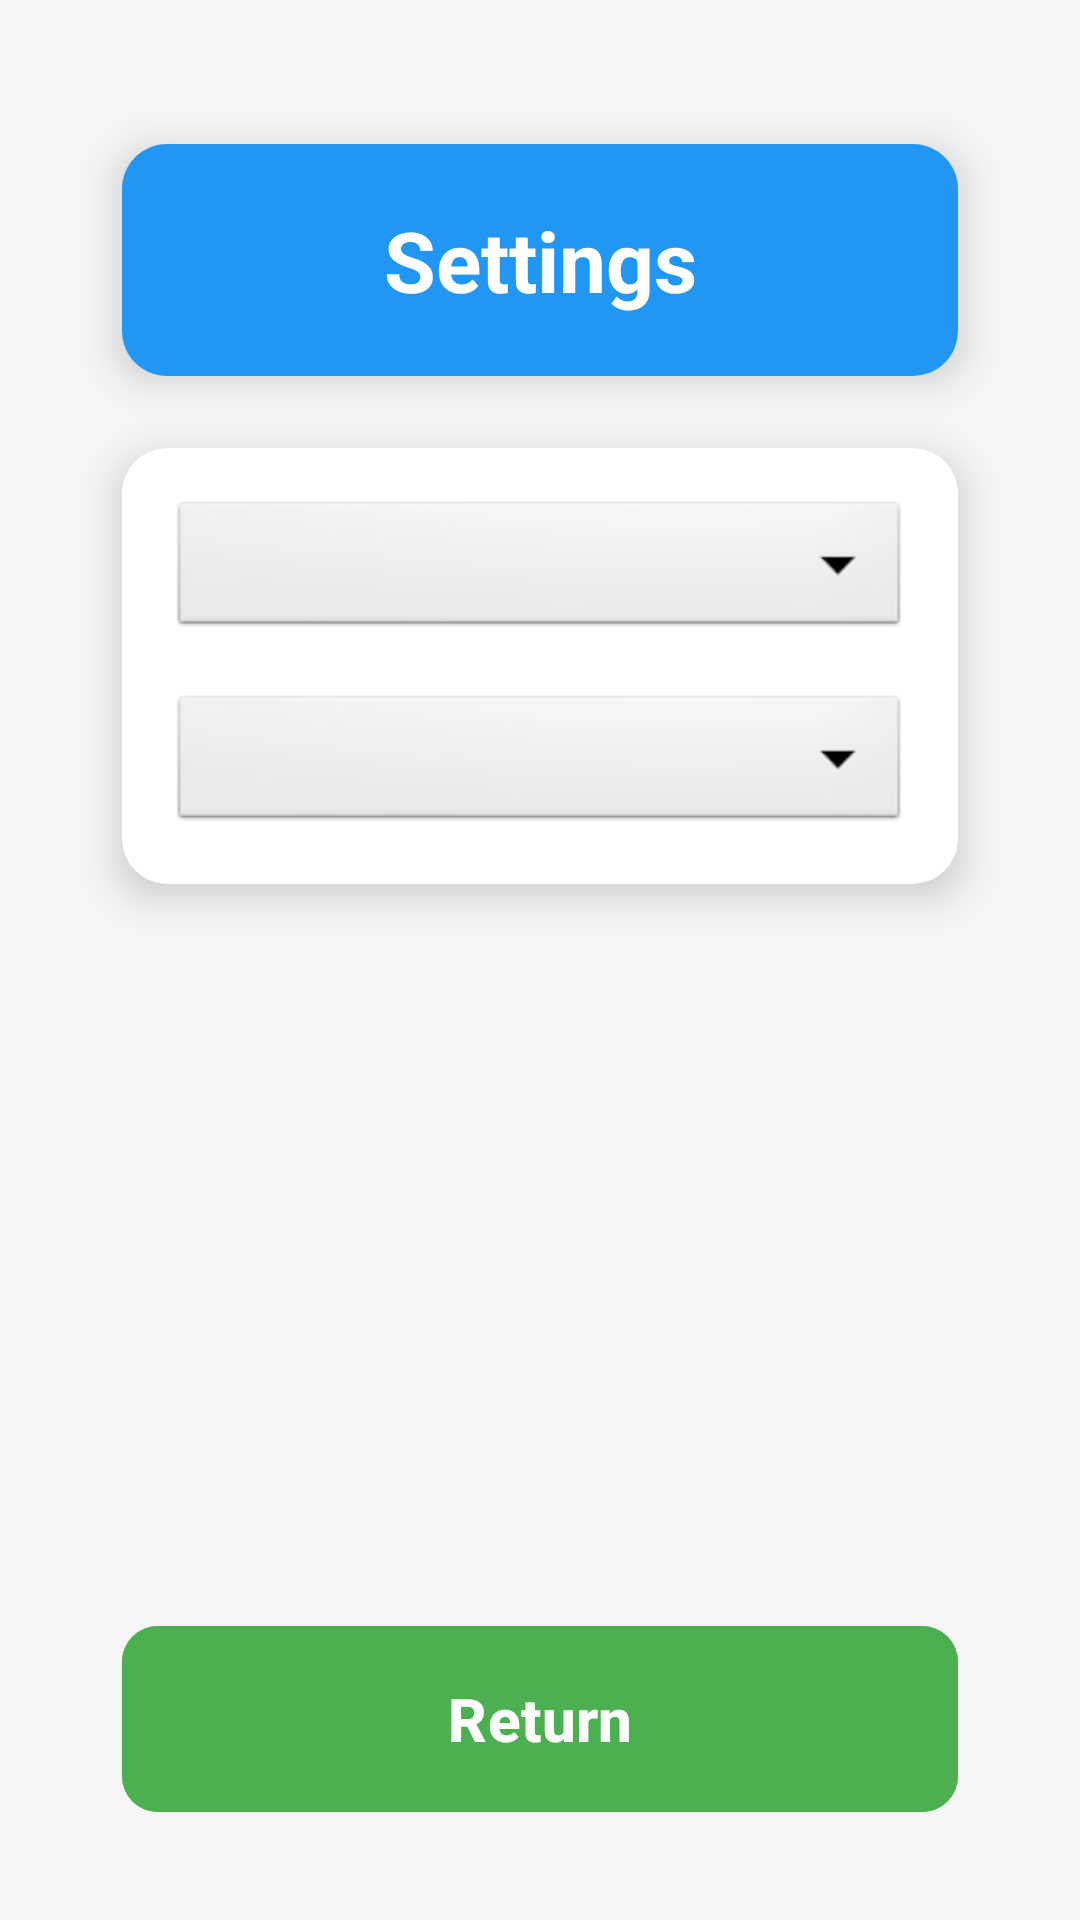

Android layout source for this screen:
<!-- AndroidManifest.xml: application theme Theme.ProjProb -->
<!-- res/layout/activity_settings.xml -->
<?xml version="1.0" encoding="utf-8"?>
<androidx.constraintlayout.widget.ConstraintLayout
    xmlns:android="http://schemas.android.com/apk/res/android"
    xmlns:app="http://schemas.android.com/apk/res-auto"
    xmlns:tools="http://schemas.android.com/tools"
    android:layout_width="match_parent"
    android:layout_height="match_parent"
    android:background="@color/default_background"
    android:padding="16dp"
    tools:context=".SettingsActivity">

    <androidx.cardview.widget.CardView
        android:id="@+id/settings_header"
        android:layout_width="0dp"
        android:layout_height="wrap_content"
        android:layout_marginTop="32dp"
        app:cardCornerRadius="15dp"
        app:cardElevation="8dp"
        app:layout_constraintEnd_toEndOf="parent"
        app:layout_constraintStart_toStartOf="parent"
        app:layout_constraintTop_toTopOf="parent"
        app:layout_constraintWidth_percent="0.85">

        <TextView
            android:layout_width="match_parent"
            android:layout_height="wrap_content"
            android:background="@color/primary_button"
            android:gravity="center"
            android:padding="20dp"
            android:text="Settings"
            android:textColor="@color/button_text"
            android:textSize="28sp"
            android:textStyle="bold" />
    </androidx.cardview.widget.CardView>

    <androidx.cardview.widget.CardView
        android:id="@+id/spinners_card"
        android:layout_width="0dp"
        android:layout_height="wrap_content"
        android:layout_marginTop="24dp"
        app:cardCornerRadius="15dp"
        app:cardElevation="8dp"
        app:layout_constraintEnd_toEndOf="parent"
        app:layout_constraintStart_toStartOf="parent"
        app:layout_constraintTop_toBottomOf="@id/settings_header"
        app:layout_constraintWidth_percent="0.85">

        <LinearLayout
            android:layout_width="match_parent"
            android:layout_height="wrap_content"
            android:orientation="vertical"
            android:padding="16dp">

            <Spinner
                android:id="@+id/spin"
                android:layout_width="match_parent"
                android:layout_height="wrap_content"
                android:layout_marginBottom="16dp"
                android:background="@android:drawable/btn_dropdown"
                android:padding="16dp" />

            <Spinner
                android:id="@+id/color_spin"
                android:layout_width="match_parent"
                android:layout_height="wrap_content"
                android:background="@android:drawable/btn_dropdown"
                android:padding="16dp" />
        </LinearLayout>
    </androidx.cardview.widget.CardView>

    <com.google.android.material.button.MaterialButton
        android:id="@+id/back_set"
        android:layout_width="0dp"
        android:layout_height="70dp"
        android:layout_marginBottom="16dp"
        android:text="Return"
        android:textSize="20sp"
        android:textStyle="bold"
        app:cornerRadius="12dp"
        app:elevation="6dp"
        android:backgroundTint="@color/secondary_button"
        android:textColor="@color/button_text"
        app:layout_constraintBottom_toBottomOf="parent"
        app:layout_constraintEnd_toEndOf="parent"
        app:layout_constraintStart_toStartOf="parent"
        app:layout_constraintWidth_percent="0.85" />
</androidx.constraintlayout.widget.ConstraintLayout>
<!-- resources referenced by this layout -->
<resources>
  <color name="button_text">#FFFFFF</color>
  <color name="default_background">#F5F5F5</color>
  <color name="primary_button">#2196F3</color>
  <color name="secondary_button">#4CAF50</color>
  <style name="Theme.ProjProb" parent="Base.Theme.ProjProb" />
  <style name="Base.Theme.ProjProb" parent="Theme.Material3.DayNight.NoActionBar">
          
          
      </style>
</resources>
